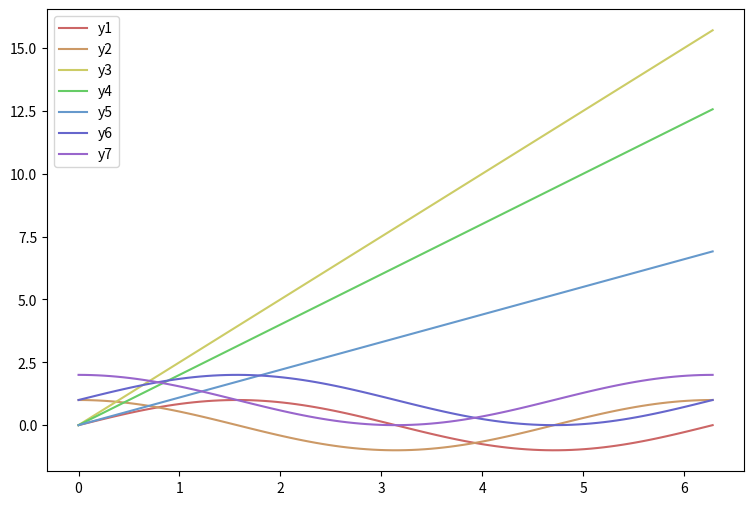

Write the Python code that produced this figure.
#Author: Ruodong Yang
#A tiny database for colors
import numpy as np
import matplotlib.pyplot as plt

class color:
    def __init__(self, multiData):
        self.multiData = multiData

    def cold(multiData = False):
        if multiData == True:
            return ["#13DDF0", "#1397F0", "#638CF0", "#1352F0", "#1B13F0", "#6313F0"]
        else:
            return "#1352F0"
        
    def warm(multiData = False):
        if multiData == True:
            return ["#FF0A2D", "#E82009", "#FE5217", "#E86109", "#FF8F0A"]
        else:
            return "#FE5217"
        
    
    def red(multiData = False):
        if multiData == True:
            return ["#F25C69", "#F23D3D", "#BF0F0F", "#8C0808", "#590202"]
        else:
            return "#BF0F0F"
        
    def yellow(multiData = False):
        if multiData == True:
            return ["#F2DA5E", "#F2BC1B", "#8C6E14","#F2A516", "#594114"]
        else:
            return "#F2BC1B"
        
    def matlab(multiData = False):
        if multiData == True:
            return ["#0072BD", "#D95319", "#EDB120", "#7E2F8E", "#77AC30", "#4DBEEE", "#A2142F"]
        else:
            return "#0072BD"
        
    def blue(multiData = False):
        if multiData == True:
            return ["#034C8C", "#0367A6", "#2B96D9", "#4AA2D9", "#4AB0D9", "#2685BF", "#3D9DD9"]
        else:
            return "#2B96D9"

    def green(multiData = False):
        if multiData == True:
            return ["#002619", "#034525", "#147534", "#36BA45", "#7EE66C"]
        else:
            return "#034525"

    def rainbow(multiData = True):
        return ["#CC6666", "#CC9966",  "#CCCC66", "#66CC66", "#6699CC", "#6666CC", "#9966CC"]

#Example:

if __name__ == "__main__":
    x = np.linspace(0, 2 * np.pi, 100)
    y1 = np.sin(x)
    y2 = np.cos(x)
    y3 = x * 2.5
    y4 = x * 2
    y5 = x * 1.1
    y6 = np.sin(x) + 1
    y7 = np.cos(x) + 1
    y = [y1, y2, y3, y4, y5, y6, y7]
    labels = ['y1', 'y2', 'y3', 'y4', 'y5', 'y6', 'y7']
    plt.figure(figsize=(9, 6))
    color1 = color.rainbow(multiData = True)
    for i in range(len(y)):
        plt.plot(x, y[i], color = color1[i], label = labels[i])
    plt.legend()
    plt.show()